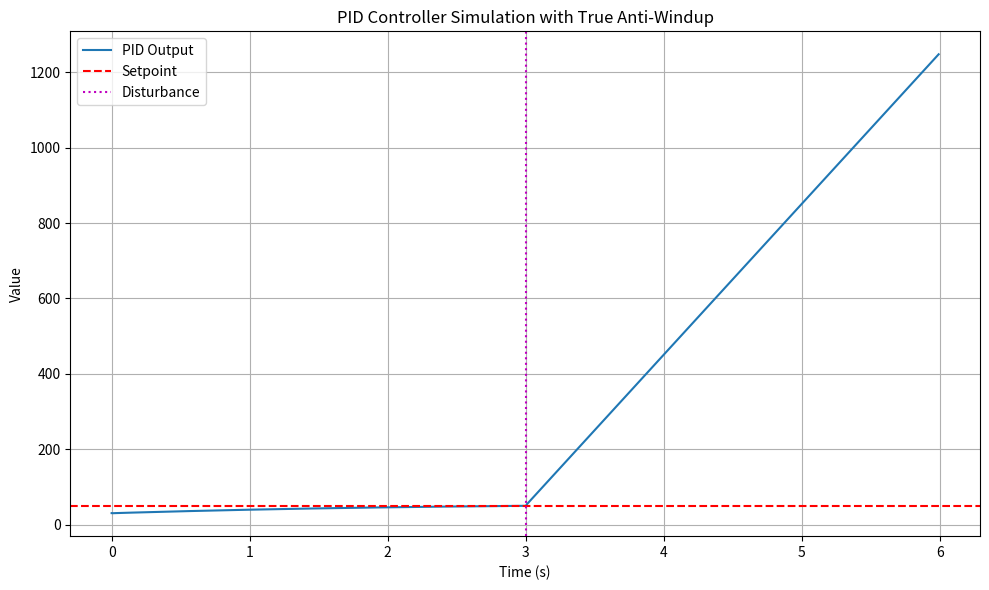

Generate this figure with matplotlib:
import numpy as np
import matplotlib.pyplot as plt

# Simulation parameters
dt = 0.01
t_end = 6
time = np.arange(0, t_end, dt)

# System parameters
setpoint = 50
disturbance_time = 3

# PID gains
Kp = 0.8
Ki = 0.2
Kd = 0.4

# Limits
output_min = -100
output_max = 100

# Initialize
integral = 0
previous_error = 0
output_history = []
value_history = []
disturbance = np.zeros_like(time)

value = 30

for i, t in enumerate(time):
    if t > disturbance_time:
        disturbance[i] = 5  # step disturbance

    error = setpoint - value
    derivative = (error - previous_error) / dt
    previous_error = error

    # Predict next output without updating integral
    output = Kp * error + Ki * integral + Kd * derivative

    # Check if output would be saturated
    if output > output_max:
        output = output_max
        if error < 0:  # Only integrate when it helps to go back
            integral += error * dt
    elif output < output_min:
        output = output_min
        if error > 0:
            integral += error * dt
    else:
        integral += error * dt

    # Final output
    output = Kp * error + Ki * integral + Kd * derivative
    output = max(min(output, output_max), output_min)

    value += output * dt + disturbance[i]

    value_history.append(value)
    output_history.append(output)

# Plot
plt.figure(figsize=(10, 6))
plt.plot(time, value_history, label="PID Output")
plt.axhline(setpoint, color='r', linestyle='--', label="Setpoint")
plt.axvline(disturbance_time, color='m', linestyle=':', label="Disturbance")
plt.title("PID Controller Simulation with True Anti-Windup")
plt.xlabel("Time (s)")
plt.ylabel("Value")
plt.legend()
plt.grid()
plt.tight_layout()
plt.savefig("pid_disturbance_true_anti_windup.png")
